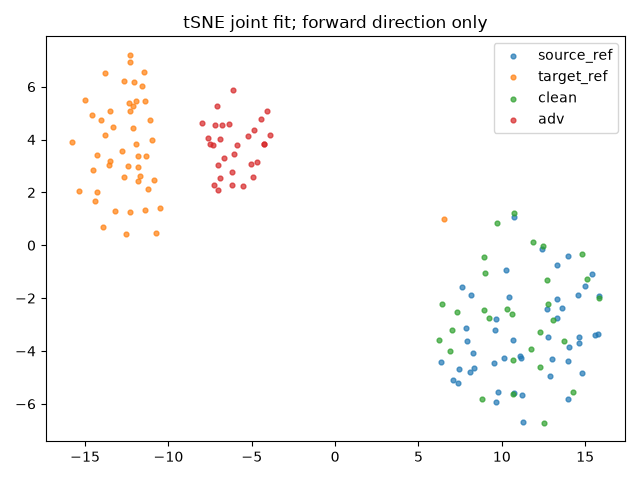

The table this chart was drawn from, first rows:
index, group, x, y
0, source_ref, 12.88, -4.935
1, source_ref, 13.95, -5.815
2, source_ref, 8.164, -1.876
3, source_ref, 7.632, -1.593
4, source_ref, 11.1, -4.183
5, source_ref, 11.25, -6.7
6, source_ref, 9.59, -3.211
7, source_ref, 13.28, -0.7322
8, source_ref, 7.44, -4.69
9, source_ref, 7.098, -5.1
10, source_ref, 15.74, -3.368
11, source_ref, 8.308, -4.661
12, source_ref, 12.74, -3.462
13, source_ref, 8.065, -4.779
14, source_ref, 10.12, -4.285
15, source_ref, 10.71, -5.587
16, source_ref, 13.29, -2.754
17, source_ref, 13.32, -2.05
18, source_ref, 14.64, -3.681
19, source_ref, 10.73, 1.082
20, source_ref, 15.43, -1.089
21, source_ref, 7.881, -3.623
22, source_ref, 15.81, -1.93
23, source_ref, 10.4, -1.939
24, source_ref, 7.367, -5.208
25, source_ref, 11.13, -4.265
26, source_ref, 6.339, -4.399
27, source_ref, 13.62, -2.389
28, source_ref, 9.505, -4.46
29, source_ref, 15.57, -3.395
30, source_ref, 14.62, -3.486
31, source_ref, 10.69, -3.576
32, source_ref, 14.55, -1.879
33, source_ref, 8.248, -4.074
34, source_ref, 7.851, -3.122
35, source_ref, 12.74, -2.426
36, source_ref, 10.25, -0.9228
37, source_ref, 15.01, -1.557
38, source_ref, 9.761, -5.553
39, source_ref, 9.679, -5.948
40, source_ref, 13.01, -4.296
41, source_ref, 13.95, -0.3926
42, source_ref, 11.23, -5.675
43, source_ref, 14.84, -4.829
44, source_ref, 14.04, -3.863
45, source_ref, 12.44, -0.1299
46, source_ref, 13.94, -4.367
47, source_ref, 9.677, -2.793
48, target_ref, -14.26, 2.016
49, target_ref, -13.35, 4.473
50, target_ref, -11.35, 3.36
51, target_ref, -15.78, 3.896
52, target_ref, -11.82, 2.416
53, target_ref, -12.33, 1.246
54, target_ref, -10.51, 1.419
55, target_ref, -15.39, 2.064
56, target_ref, -12.13, 5.288
57, target_ref, -11.11, 4.734
58, target_ref, -13.49, 3.194
59, target_ref, -13.2, 1.309
... 96 more rows
